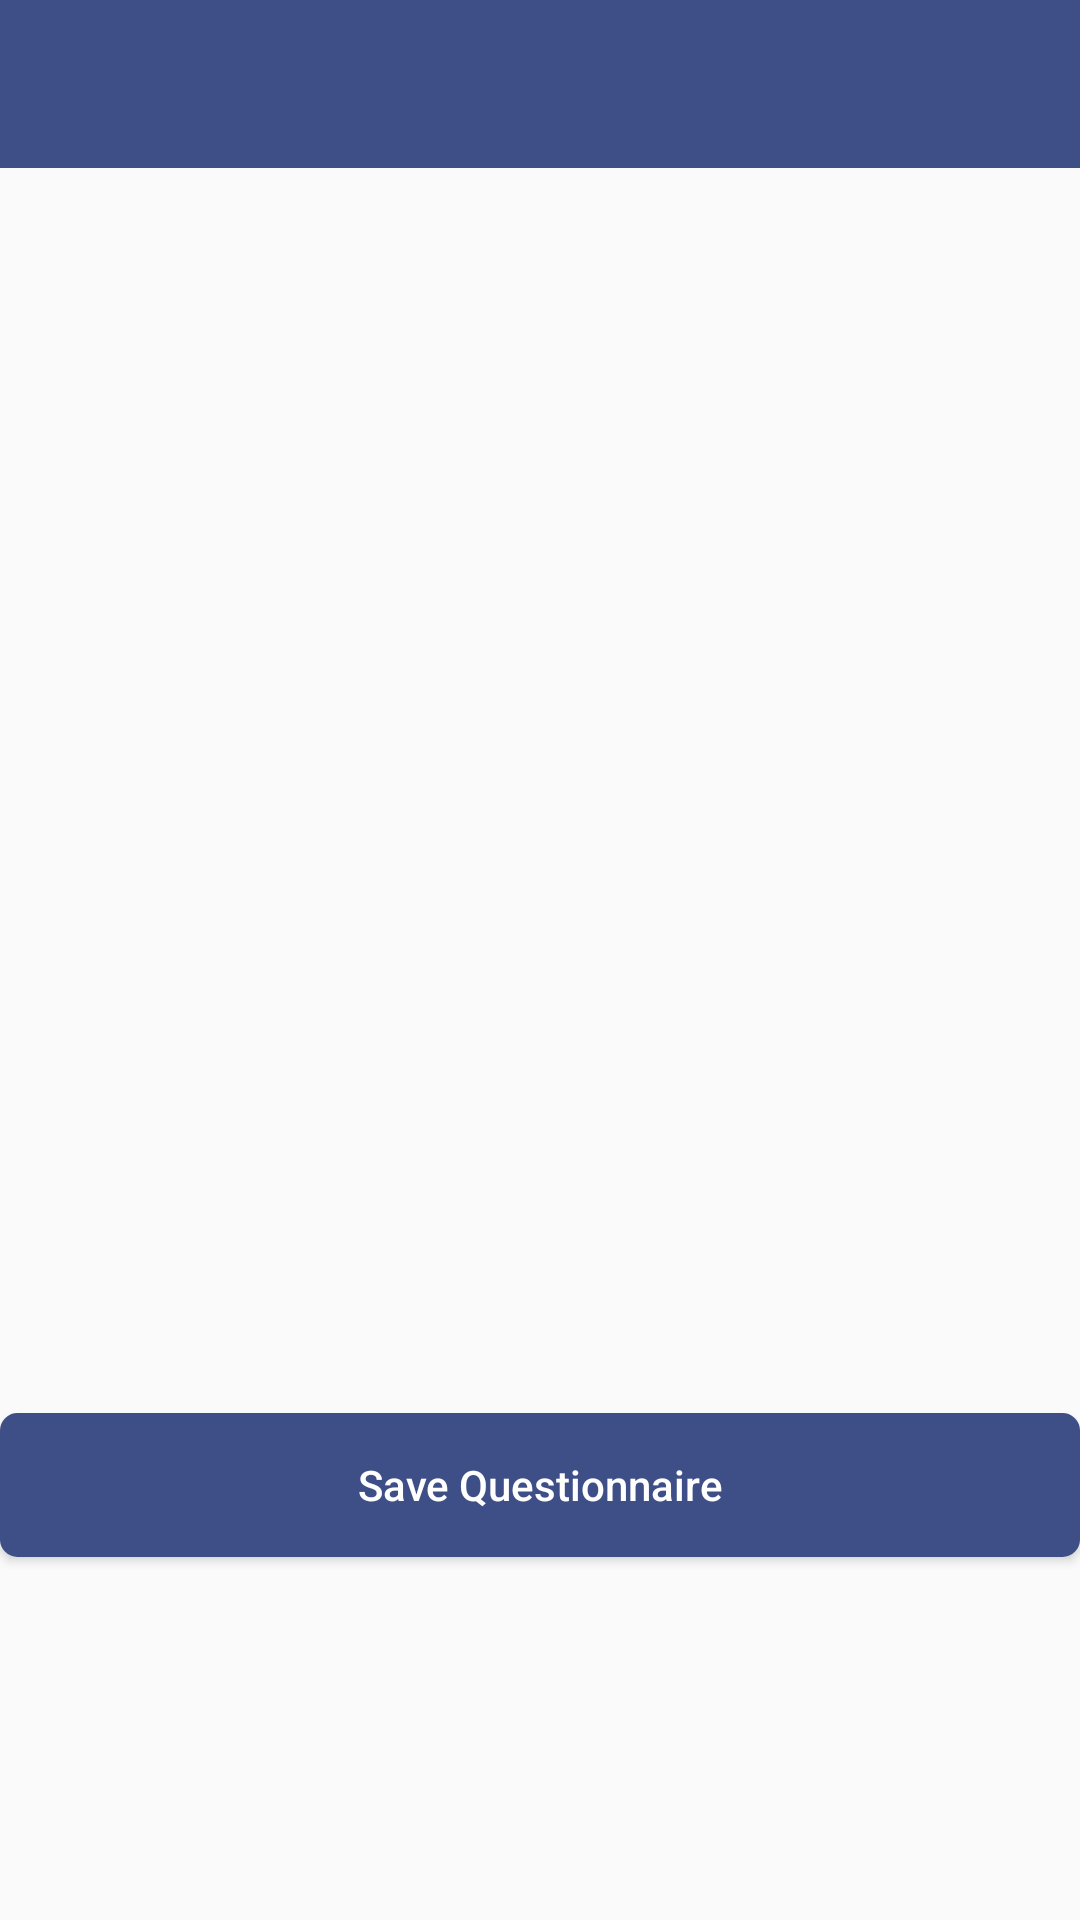

Android layout source for this screen:
<!-- AndroidManifest.xml: application theme AppTheme -->
<!-- res/layout/mvo_questionnaire.xml -->
<?xml version="1.0" encoding="utf-8"?>
<LinearLayout xmlns:android="http://schemas.android.com/apk/res/android"
    xmlns:tools="http://schemas.android.com/tools"
    android:layout_width="match_parent"
    android:layout_height="wrap_content"
    android:orientation="vertical"
    tools:context="globalsoft.com.testgps.MvoQuestionnaireActivity"
    android:weightSum="1">

    <android.support.v7.widget.Toolbar
        xmlns:android="http://schemas.android.com/apk/res/android"
        xmlns:app="http://schemas.android.com/apk/res-auto"
        android:id="@+id/toolbar"
        android:layout_width="match_parent"
        android:layout_height="wrap_content"
        android:background="@color/colorPrimary"
        android:minHeight="?attr/actionBarSize"
        app:theme="@style/MyCustomToolBarTheme"
        app:popupTheme="@style/MyCustomPopupTheme">

    </android.support.v7.widget.Toolbar>



    <ExpandableListView
        android:id="@+id/lvExp"
        android:layout_height="400dp"
        android:layout_width="match_parent"
        android:layout_marginTop="15dp"
        android:listSelector="@android:color/transparent"
        android:choiceMode="singleChoice"/>

    <Button
        android:layout_width="match_parent"
        android:layout_height="wrap_content"
        android:text="Save Questionnaire"
        android:textAllCaps="false"
        android:id="@+id/btnSaveQuestionnaire"
        android:background="@drawable/customised_button"
        android:textColor="#ffff"
        android:layout_alignParentLeft="true"
        android:layout_alignParentStart="true"/>

</LinearLayout>



<!-- resources referenced by this layout -->
<resources>
  <color name="colorPrimary">#3e4f87</color>
  <!-- drawable customised_button (drawable) -->
  <?xml version="1.0" encoding="utf-8"?>
  <shape xmlns:android="http://schemas.android.com/apk/res/android" android:shape="rectangle">
  
      <gradient
          android:startColor="#3e4f87"
          android:centerColor="#3e4f87"
          android:endColor="#3e4f87">
  
      </gradient>
  
      
      <stroke
          android:color="#3e4f87"
          android:width="1.5dp"/>
  
      <corners
          android:bottomLeftRadius="5dp"
          android:topLeftRadius="5dp"
          android:bottomRightRadius="5dp"
          android:topRightRadius="5dp"/>
  
  </shape>
  <style name="MyCustomPopupTheme" parent="ThemeOverlay.AppCompat.Light">
          <item name="android:textColorPrimary">@color/colorPrimary</item> 
          <item name="android:background">#ffff</item>
  
      </style>
  <style name="MyCustomToolBarTheme" parent="ThemeOverlay.AppCompat.Light">
  
          <item name="android:textColorPrimary">#ffff</item>
          <item name="android:textColorSecondary">#ffff</item>
  
      </style>
  <style name="AppTheme" parent="Theme.AppCompat.Light.NoActionBar">
          
          <item name="colorPrimary">@color/colorPrimary</item>
          <item name="colorPrimaryDark">@color/colorPrimaryDark</item>
          <item name="colorAccent">@color/colorAccent</item>
  
          
      </style>
  <color name="colorPrimaryDark">#303F9F</color>
  <color name="colorAccent">#5e5d5d</color>
</resources>
